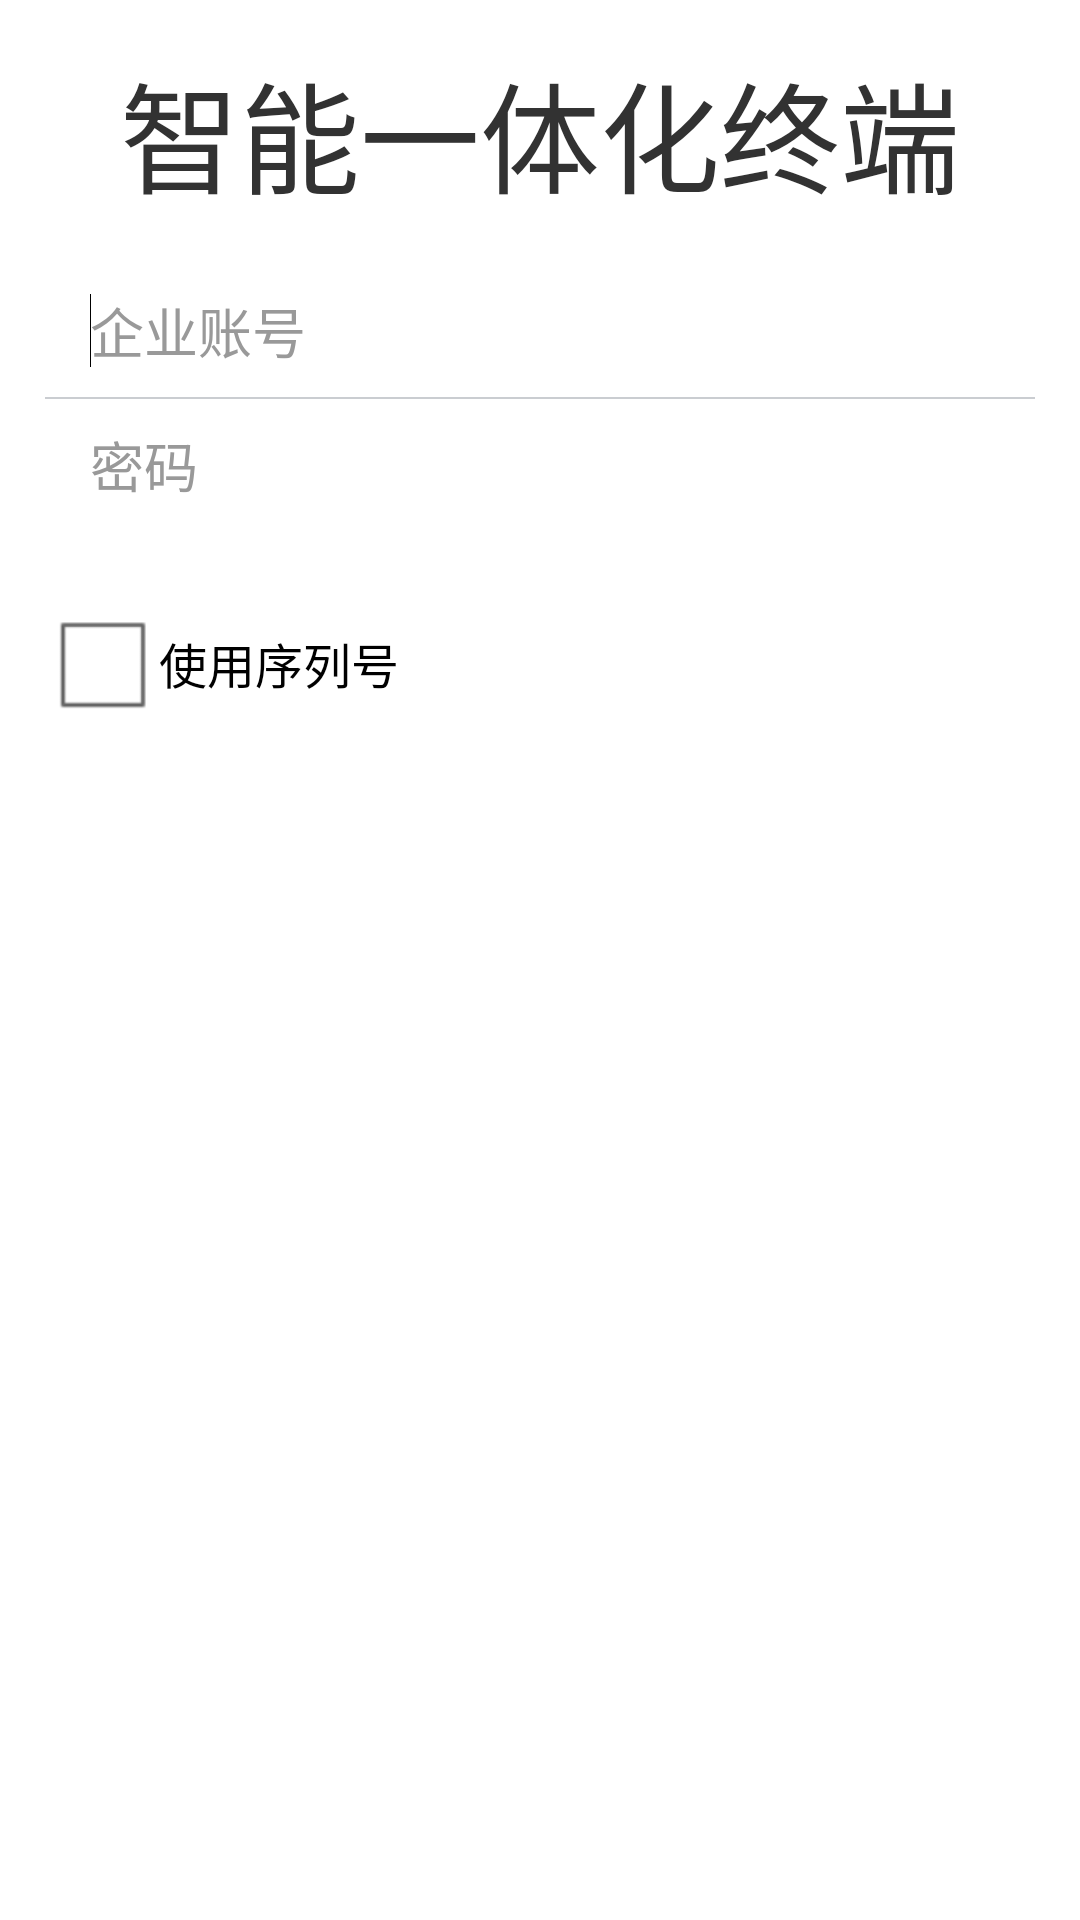

Reconstruct the res/layout file that produces this screen, plus the resources it refers to.
<!-- AndroidManifest.xml: activity theme android:Theme.Light.NoTitleBar -->
<!-- res/layout/activity_login.xml -->
<LinearLayout xmlns:android="http://schemas.android.com/apk/res/android"
    xmlns:tools="http://schemas.android.com/tools"
    android:layout_width="match_parent"
    android:layout_height="match_parent"
    android:orientation="vertical" >

    <TextView
        android:layout_width="wrap_content"
        android:layout_height="wrap_content"
        android:layout_gravity="center_horizontal"
        android:layout_marginTop="15dp"
        android:text="@string/login_title"
        android:textSize="40dp" />

    <LinearLayout
        android:id="@+id/login_linearLayout"
        android:layout_width="match_parent"
        android:layout_height="wrap_content"
        android:layout_gravity="center"
        android:layout_marginLeft="15dp"
        android:layout_marginRight="15dp"
        android:layout_marginTop="15dp"
        android:orientation="vertical" >

        <LinearLayout
            android:layout_width="match_parent"
            android:layout_height="wrap_content"
            android:background="@drawable/rounded_rectangle_white"
            android:orientation="vertical" >

            <EditText
                android:id="@+id/login_edtId"
                android:layout_width="match_parent"
                android:layout_height="44dp"
                android:background="@null"
                android:ems="10"
                android:hint="@string/company_account"
                android:paddingLeft="15dp"
                android:paddingRight="15dp"
                android:singleLine="true"
                android:textColorHint="#999999"
                android:textSize="18sp" >

                <requestFocus />
            </EditText>

            <View
                android:layout_width="match_parent"
                android:layout_height="0.5dp"
                android:background="#CACDD1" />

            <EditText
                android:id="@+id/login_edtPwd"
                android:layout_width="match_parent"
                android:layout_height="44dp"
                android:background="@null"
                android:hint="@string/pwdtxthint"
                android:inputType="textPassword"
                android:paddingLeft="15dp"
                android:paddingRight="15dp"
                android:singleLine="true"
                android:textColorHint="#999999"
                android:textSize="18sp" />
        </LinearLayout>

        <CheckBox
            android:id="@+id/cb_sn_check"
            android:layout_width="wrap_content"
            android:layout_height="wrap_content"
            android:layout_marginTop="20dp"
            android:text="@string/use_sn" />

        <Button
            android:id="@+id/login_btnLogin"
            android:layout_width="match_parent"
            android:layout_height="45dp"
            android:layout_marginTop="20dp"
            android:background="@drawable/login_button_style"
            android:text="@string/verification"
            android:textColor="#FFFFFF"
            android:textSize="19sp" />
    </LinearLayout>

</LinearLayout>
<!-- resources referenced by this layout -->
<resources>
  <!-- drawable rounded_rectangle_white (drawable) -->
  <?xml version="1.0" encoding="utf-8"?>
  <shape xmlns:android="http://schemas.android.com/apk/res/android" >
  
      <solid android:color="#FFFFFF" />
  
      <corners
          android:bottomLeftRadius="8dp"
          android:bottomRightRadius="8dp"
          android:topLeftRadius="8dp"
          android:topRightRadius="8dp" />
  
  </shape>
  <string name="company_account">企业账号</string>
  <string name="login_title">智能一体化终端</string>
  <string name="pwdtxthint">密码</string>
  <string name="use_sn">使用序列号</string>
  <string name="verification">验证</string>
</resources>
